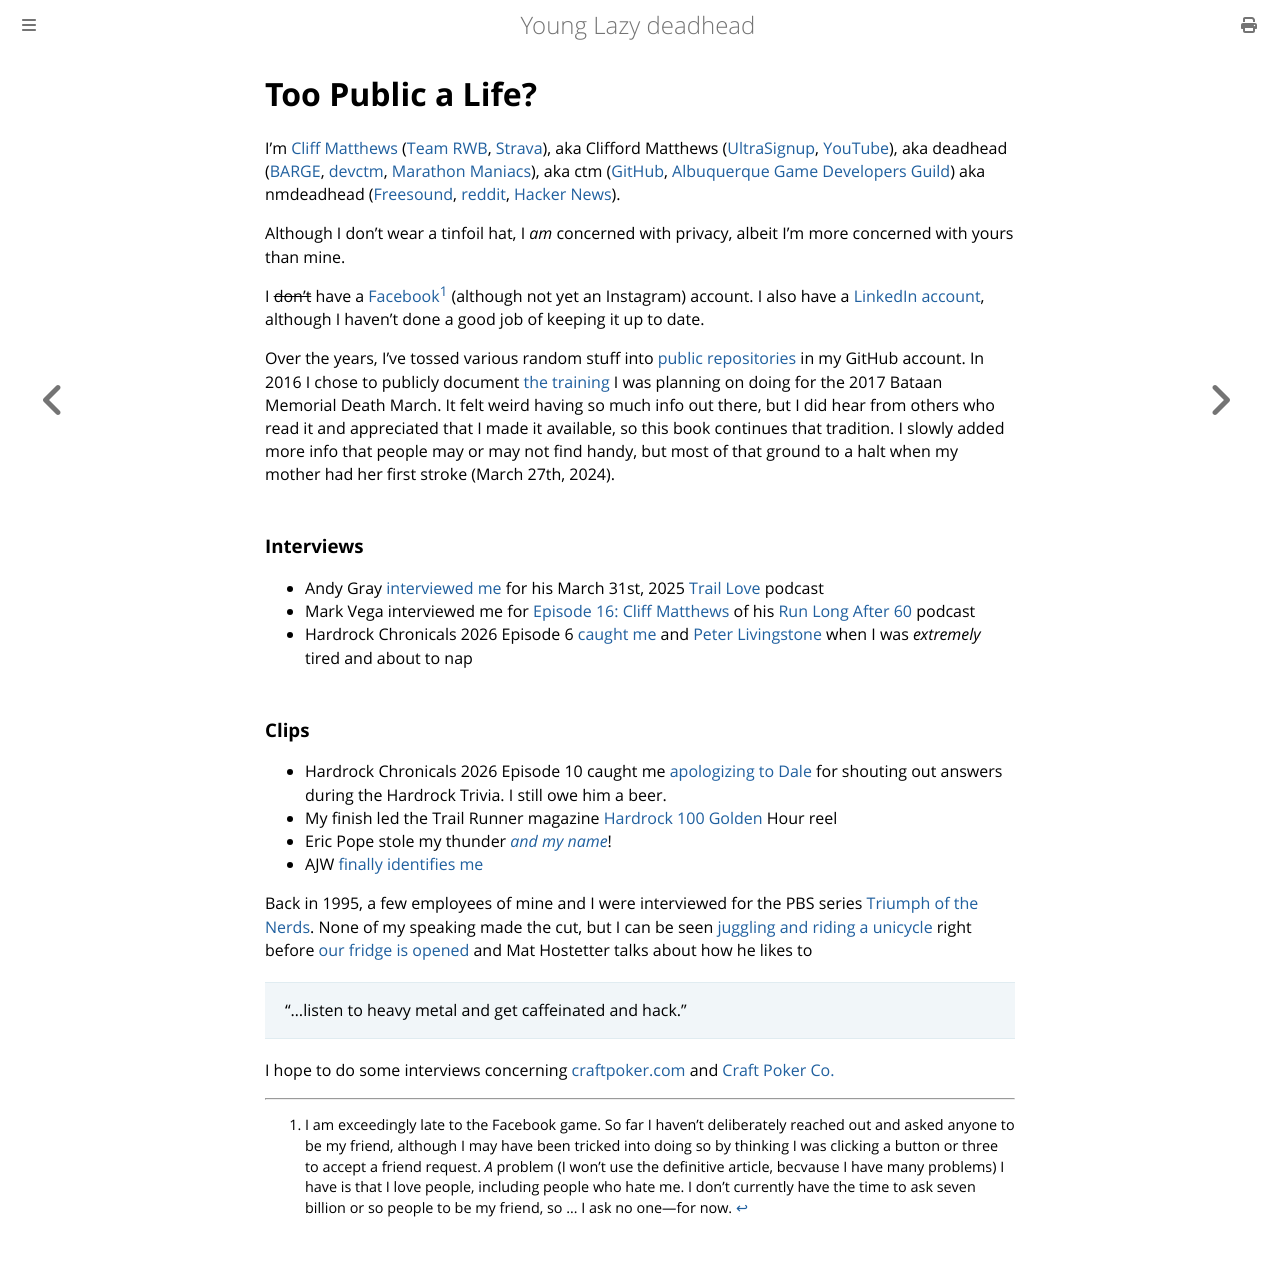

repository: ctm/yld · page: life/too-public.html · generator: mdbook

# Too Public a Life?

I'm [Cliff Matthews](https://www.builtinnm.org/people/20)
([Team RWB](https://members.teamrwb.org/profile/9056),
[Strava](https://www.strava.com/athletes/58696205)), aka Clifford
Matthews
([UltraSignup](https://ultrasignup.com/results_participant.aspx?fname=Clifford&lname=Matthews), [YouTube](https://www.youtube.com/@cliffordmatthews3529)),
aka deadhead ([BARGE](https://www.barge.org/),
[devctm](https://devctm.com/), [Marathon
Maniacs](https://db.marathonmaniacs.com/Maniacs/myraces/4395)),
aka ctm ([GitHub](https://github.com/ctm), [Albuquerque Game
Developers Guild](https://agdg.co/)) aka nmdeadhead
([Freesound](https://freesound.org/people/nmdeadhead/), [reddit](https://www.reddit.com/user/nmdeadhead), [Hacker News](https://news.ycombinator.com/user?id=nmdeadhead)). 

Although I don't wear a tinfoil hat, I _am_ concerned with privacy,
albeit I'm more concerned with yours than mine.

I ~~don't~~ have a [Facebook](https://www.facebook.com/profile.php?id=100093257525075)[^1] (although not yet an Instagram) account. I also have a [LinkedIn
account](https://www.linkedin.com/in/clifford-matthews-4a44231/),
although I haven't done a good job of keeping it up to date. 

Over the years, I've tossed various random stuff into [public
repositories](https://github.com/ctm?tab=repositories) in my GitHub
account. In 2016 I chose to publicly document [the
training](https://github.com/ctm/Bataan-Memorial-Death-March/blob/master/2017.md)
I was planning on doing for the 2017 Bataan Memorial Death March. It
felt weird having so much info out there, but I did hear from others
who read it and appreciated that I made it available, so this book
continues that tradition. I slowly added more info that people may
or may not find handy, but most of that ground to a halt when my
mother had her first stroke (March 27th, 2024).

### Interviews

* Andy Gray [interviewed me](https://traillove.podbean.com/e/cliff-matthews/) for his March 31st, 2025 [Trail Love](https://traillove.podbean.com/) podcast
* Mark Vega interviewed me for [Episode 16: Cliff Matthews](https://www.youtube.com/watch?v=xc7dHMSU4wA) of his [Run Long After 60](https://www.youtube.com/@RUNLONGAFTER60/podcasts) podcast
* Hardrock Chronicals 2026 Episode 6 [caught me](Documents/Diet/log/) and [Peter Livingstone](https://www.youtube.com/watch?v=oDLI2xCXf5s) when I was _extremely_ tired and about to nap

### Clips

* Hardrock Chronicals 2026 Episode 10 caught me [apologizing to Dale](https://www.youtube.com/watch?v=TFqow1K8jp4&t=458s) for shouting out answers during the Hardrock Trivia. I still owe him a beer.
* My finish led the Trail Runner magazine [Hardrock 100 Golden](https://www.facebook.com/reel/1708429147108986) Hour reel
* Eric Pope stole my thunder [_and my name_](https://www.youtube.com/watch?v=6PByCZFylF0&t=15370s)!
* AJW [finally identifies me](https://www.youtube.com/watch?v=6PByCZFylF0&t=15479s)

Back in 1995, a few employees of mine and I were interviewed for the
PBS series [Triumph of the
Nerds](https://en.wikipedia.org/wiki/Triumph_of_the_Nerds). None of my
speaking made the cut, but I can be seen [juggling and riding a
unicycle](https://www.youtube.com/watch?v=ACt6xsMt5Uk&t=456s) right
before [our fridge is
opened](https://www.youtube.com/watch?v=ACt6xsMt5Uk&t=470s) and Mat
Hostetter talks about how he likes to
> "&hellip;listen to heavy metal and get caffeinated and hack."

I hope to do some interviews concerning [craftpoker.com](https://craftpoker.com) and [Craft Poker Co.](https://ctm.github.io/docs/players_manual/craft-poker-co.html)


[^1]: I am exceedingly late to the Facebook game. So far I haven't deliberately
reached out and asked anyone to be my friend, although I may have been tricked
into doing so by thinking I was clicking a button or three to accept a friend
request.  _A_ problem (I won't use the definitive article, becvause I have
many problems) I have is that I love people, including people who hate me.
I don't currently have the time to ask seven billion or so people to be my
friend, so &hellip; I ask no one&mdash;for now.
